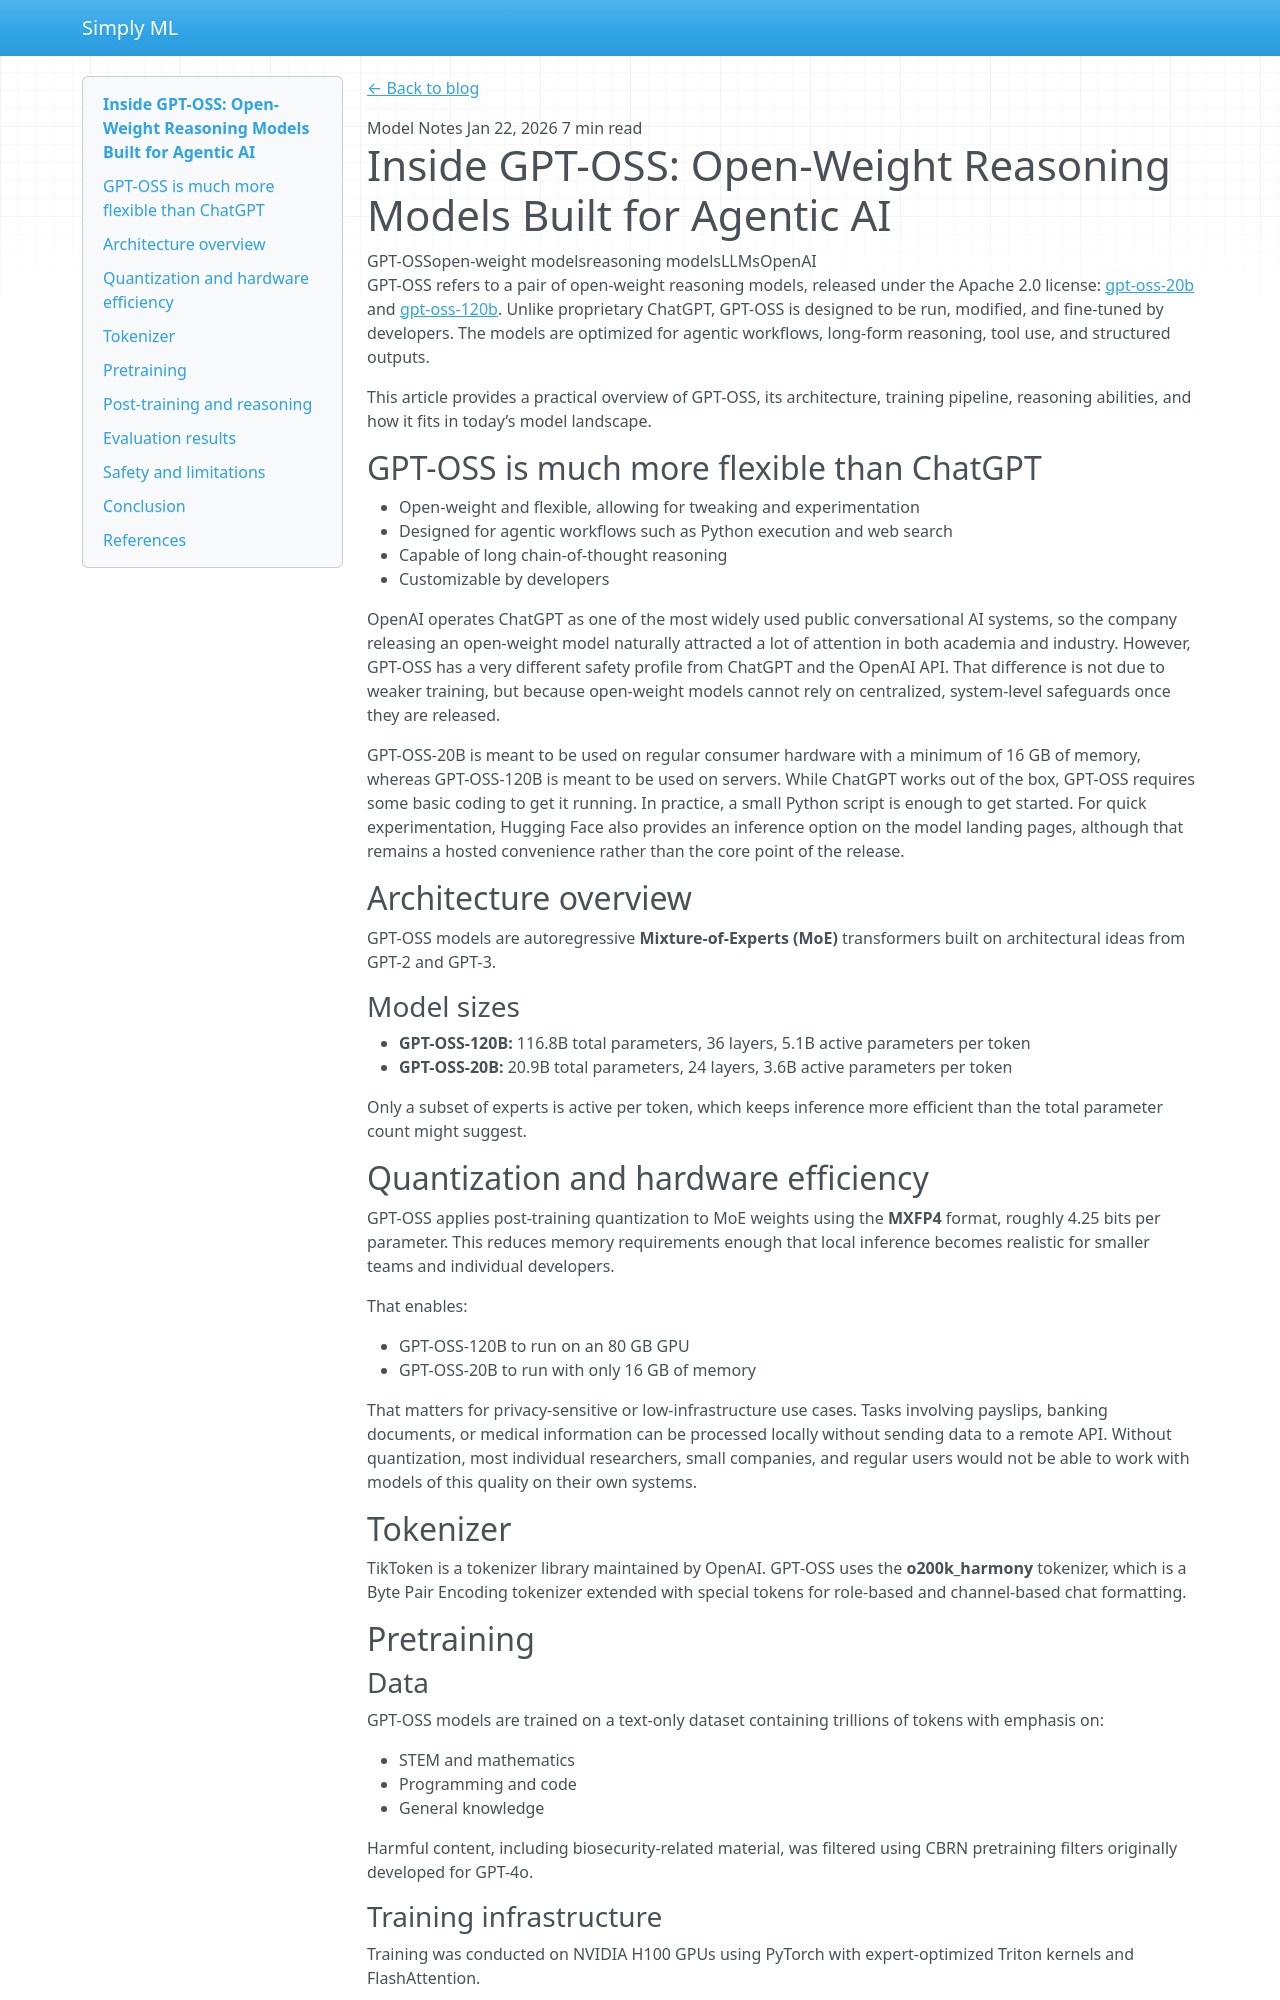

repository: sagnikdas-ml/personal-portfolio · page: inside-gpt-oss-open-weight-reasoning-models-built-for-agentic-ai/index.html · generator: mkdocs

---
title: "Inside GPT-OSS: Open-Weight Reasoning Models Built for Agentic AI"
description: "A practical overview of GPT-OSS, its architecture, tool use, reasoning setup, and what open-weight deployment changes for developers."
category: "Model Notes"
date: "2026-01-22"
tags:
  - "GPT-OSS"
  - "open-weight models"
  - "reasoning models"
  - "LLMs"
  - "OpenAI"
---
<a class="blog-back-link" href="../">← Back to blog</a>

<div class="blog-post-meta">
  <span class="blog-post-category">Model Notes</span>
  <span>Jan 22, 2026</span>
  <span>7 min read</span>
</div>

# Inside GPT-OSS: Open-Weight Reasoning Models Built for Agentic AI

<div class="blog-tag-row"><span class="blog-tag">GPT-OSS</span><span class="blog-tag">open-weight models</span><span class="blog-tag">reasoning models</span><span class="blog-tag">LLMs</span><span class="blog-tag">OpenAI</span></div>

GPT-OSS refers to a pair of open-weight reasoning models, released under the Apache 2.0 license: [gpt-oss-20b](https://huggingface.co/openai/gpt-oss-20b) and [gpt-oss-120b](https://huggingface.co/openai/gpt-oss-120b). Unlike proprietary ChatGPT, GPT-OSS is designed to be run, modified, and fine-tuned by developers. The models are optimized for agentic workflows, long-form reasoning, tool use, and structured outputs.

This article provides a practical overview of GPT-OSS, its architecture, training pipeline, reasoning abilities, and how it fits in today’s model landscape.

## GPT-OSS is much more flexible than ChatGPT

- Open-weight and flexible, allowing for tweaking and experimentation
- Designed for agentic workflows such as Python execution and web search
- Capable of long chain-of-thought reasoning
- Customizable by developers

OpenAI operates ChatGPT as one of the most widely used public conversational AI systems, so the company releasing an open-weight model naturally attracted a lot of attention in both academia and industry. However, GPT-OSS has a very different safety profile from ChatGPT and the OpenAI API. That difference is not due to weaker training, but because open-weight models cannot rely on centralized, system-level safeguards once they are released.

GPT-OSS-20B is meant to be used on regular consumer hardware with a minimum of 16 GB of memory, whereas GPT-OSS-120B is meant to be used on servers. While ChatGPT works out of the box, GPT-OSS requires some basic coding to get it running. In practice, a small Python script is enough to get started. For quick experimentation, Hugging Face also provides an inference option on the model landing pages, although that remains a hosted convenience rather than the core point of the release.

## Architecture overview

GPT-OSS models are autoregressive **Mixture-of-Experts (MoE)** transformers built on architectural ideas from GPT-2 and GPT-3.

### Model sizes

- **GPT-OSS-120B:** 116.8B total parameters, 36 layers, 5.1B active parameters per token
- **GPT-OSS-20B:** 20.9B total parameters, 24 layers, 3.6B active parameters per token

Only a subset of experts is active per token, which keeps inference more efficient than the total parameter count might suggest.
